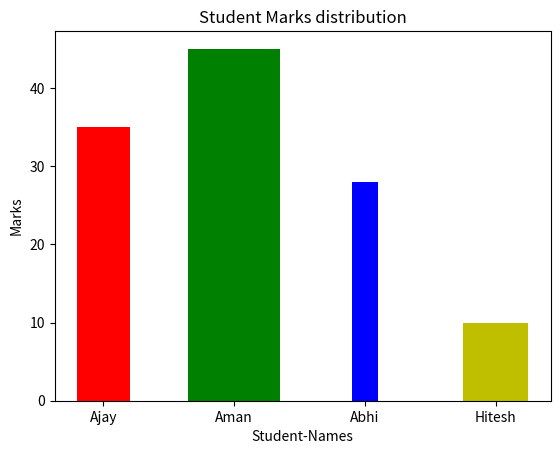

This chart was generated by the following Python code:
# plt.bar(<x - seq>, <y-seq>, color=<name/seq>, width=<value/seq>)
import matplotlib.pyplot as plt

name = ['Ajay','Aman','Abhi','Hitesh']
y = [35,45,28,10]
w = [.4,.7,.2,.5]
c = ['r','g','b','y']
plt.bar(name,y,width=w,color=c)
plt.xlabel('Student-Names')
plt.ylabel('Marks')
plt.title('Student Marks distribution')
plt.show()
